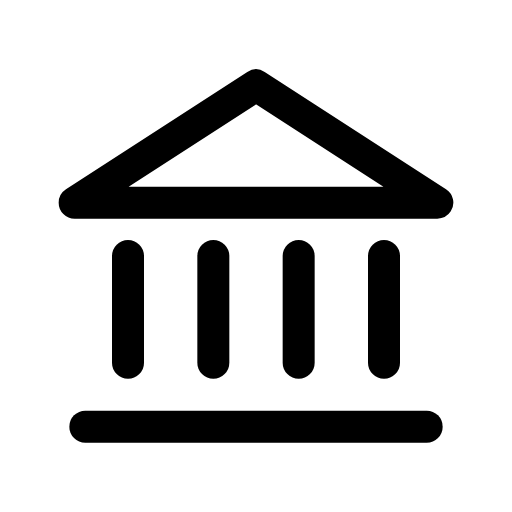
t = 0.00 s
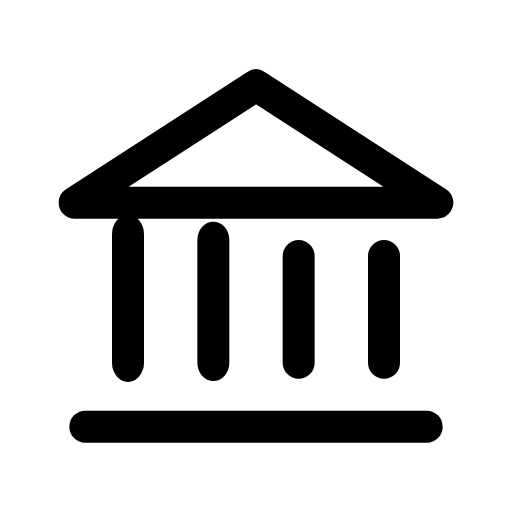
t = 0.19 s
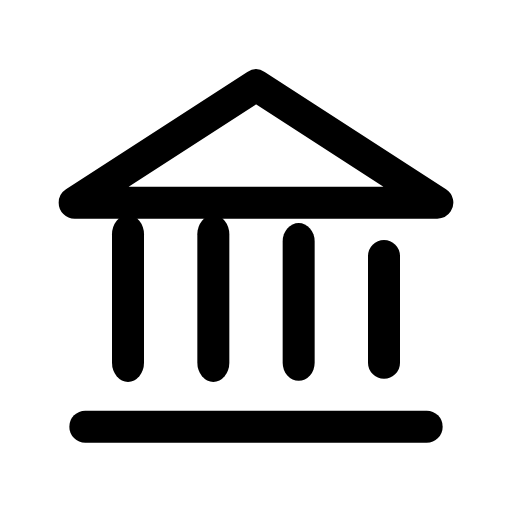
t = 0.28 s
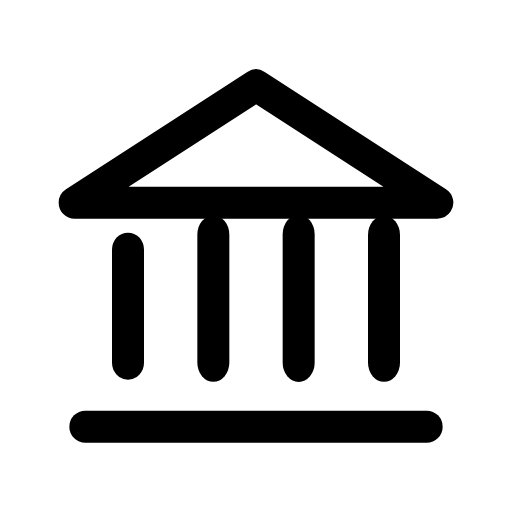
t = 0.46 s
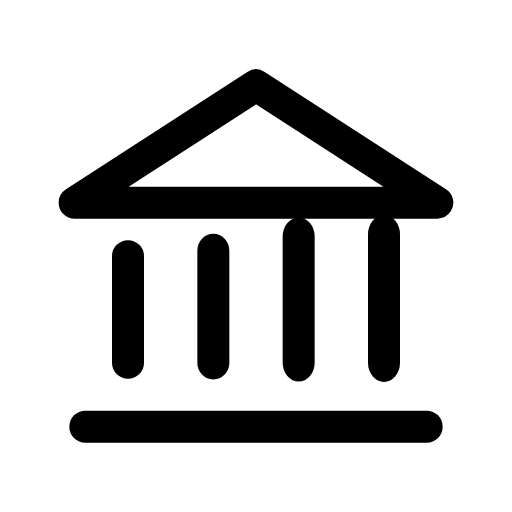
t = 0.57 s
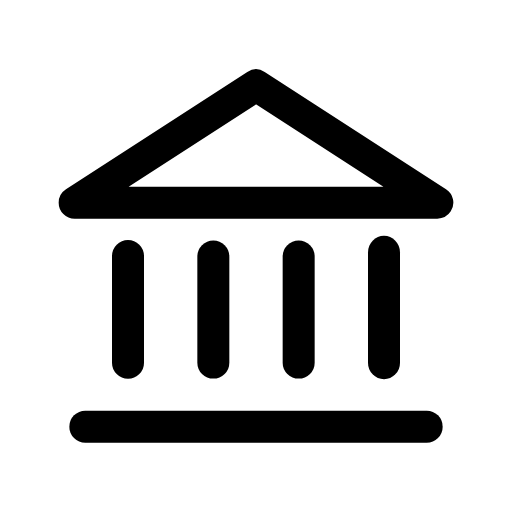
t = 0.79 s

The animated SVG that drew these frames (rendered in a browser with its animation timeline set to each time). Animation: 1 CSS @keyframes rule; one cycle of 0.90 s, repeats indefinitely.

<svg xmlns="http://www.w3.org/2000/svg" viewBox="0 0 24 24" width="24" height="24" class="rd-a-landmark" data-rd-animate="hover"><style>.rd-a-landmark{overflow:visible}.rd-a-landmark *{transform-box:view-box}.rd-a-landmark .p0{transform-origin:12px 17px}@media (prefers-reduced-motion:no-preference){.rd-a-landmark[data-rd-animate="hover"]:hover .p0,:hover>.rd-a-landmark[data-rd-animate="parent"] .p0,.rd-a-landmark[data-rd-animate="play"] .p0,.rd-a-landmark[data-rd-animate="loop"] .p0{animation:rd-landmark-f0 calc(0.8s*var(--rd-speed,1)) cubic-bezier(.34,1.3,.5,1);animation-delay:calc((0s + var(--k)*0.1s)*var(--rd-speed,1))}.rd-a-landmark[data-rd-animate="loop"] *{animation-iteration-count:infinite!important}@keyframes rd-landmark-f0{0%,100%{scale:1 1}45%{scale:1 1.2}}}</style><g fill="none" stroke="currentColor" stroke-linecap="round" stroke-linejoin="round" stroke-width="1.5"><path d="M3.5 9.5L12 4l8.5 5.5z"/><path d="M4 20h16"/><g><g class="p0" style="--k:0;--s:1"><path d="M6 12v5"/></g><g class="p0" style="--k:1;--s:1"><path d="M10 12v5"/></g><g class="p0" style="--k:2;--s:1"><path d="M14 12v5"/></g><g class="p0" style="--k:3;--s:1"><path d="M18 12v5"/></g></g></g></svg>
